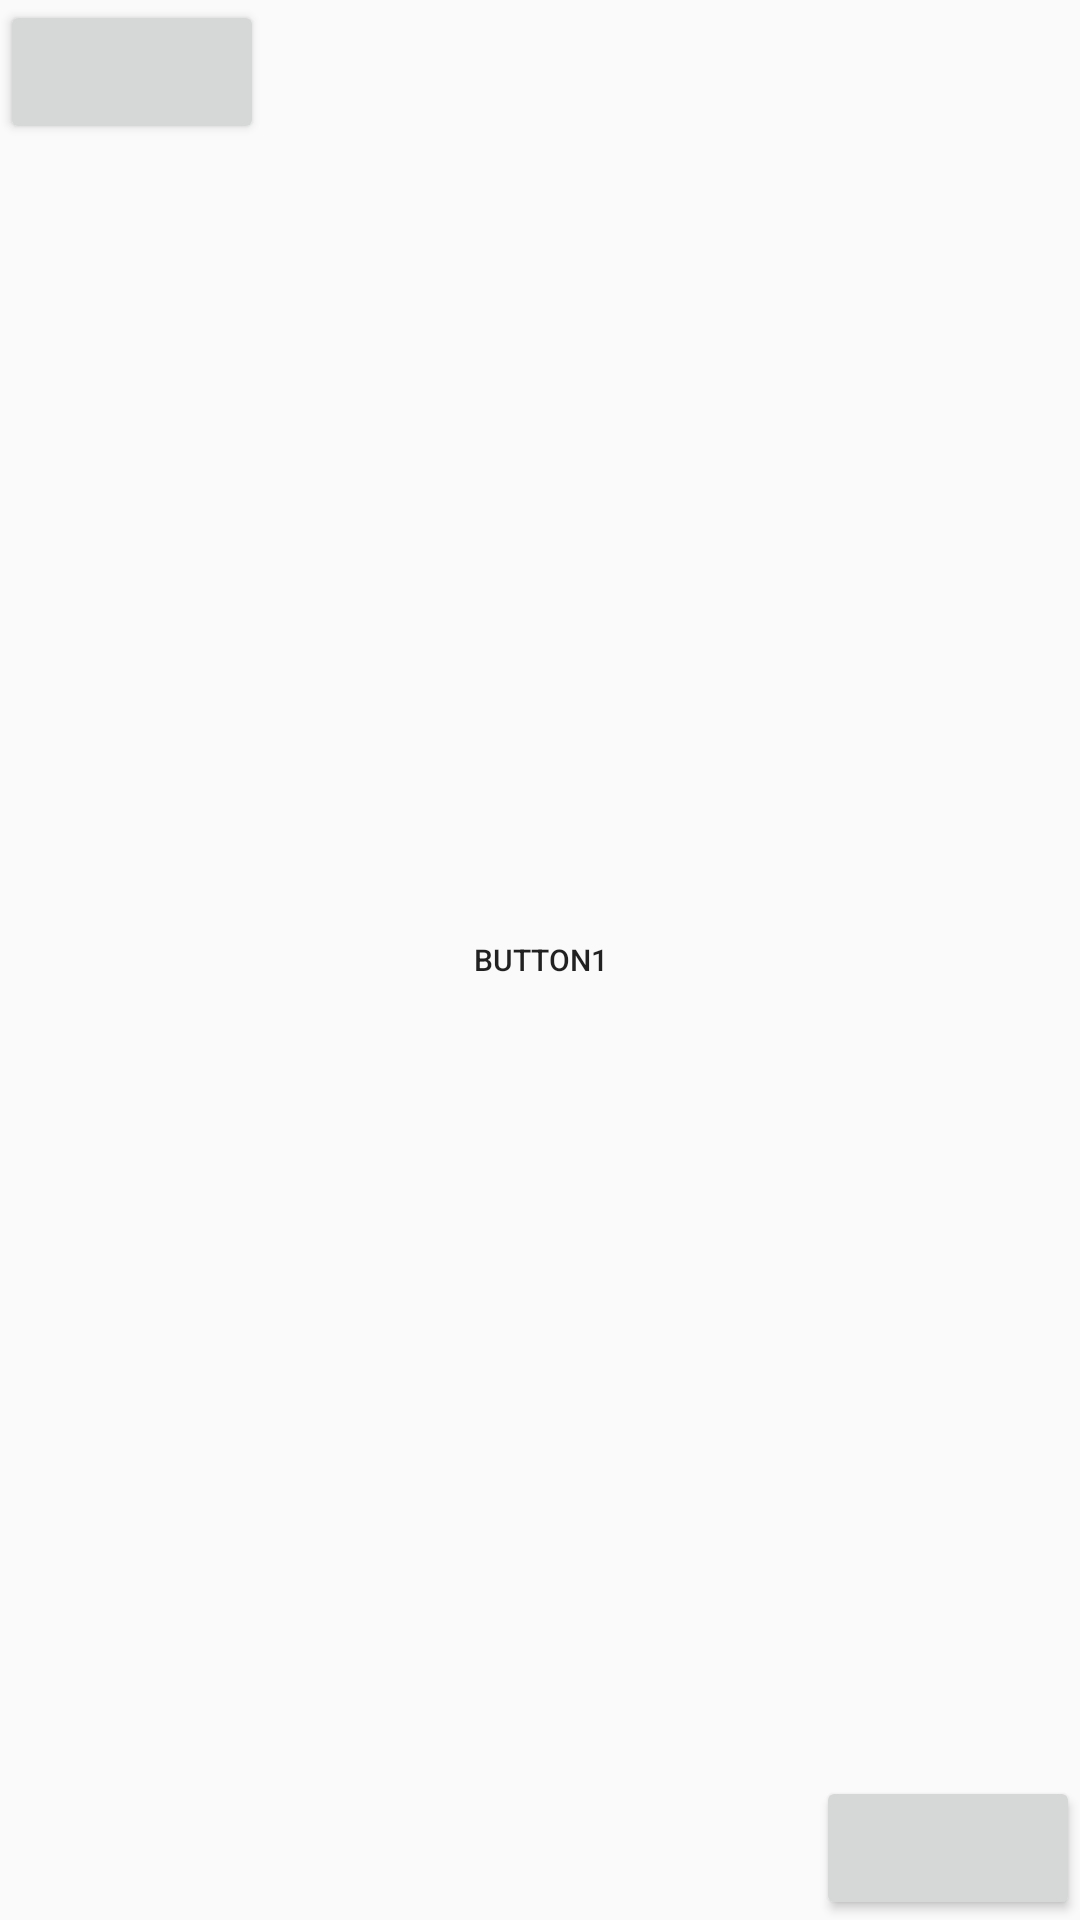

This screen was rendered from an Android layout file. Write that file and the resources it references.
<!-- AndroidManifest.xml: application theme AppTheme -->
<!-- res/layout/relative_layout.xml -->
<?xml version="1.0" encoding="utf-8"?>
<layout xmlns:android="http://schemas.android.com/apk/res/android">
    <RelativeLayout
        android:layout_width="match_parent"
        android:layout_height="match_parent">
        <Button

            android:id="@+id/button1"
            android:text="Button1"
            android:textSize="10sp"
            android:background="@color/greenlight"
            android:textColor="@color/bluelight"
            android:layout_width="wrap_content"
            android:layout_height="wrap_content"
            android:layout_centerInParent="true"/>
        <Button
            android:paddingLeft="10dp"
            android:layout_width="wrap_content"
            android:layout_height="wrap_content"
            android:layout_alignParentLeft="true"
            android:layout_alignParentTop="true"/>
        <Button
            android:layout_width="wrap_content"
            android:layout_height="wrap_content"
            android:layout_alignParentBottom="true"
            android:layout_alignParentRight="true"/>


    </RelativeLayout>
</layout>
<!-- resources referenced by this layout -->
<resources>
  <style name="AppTheme" parent="Theme.AppCompat.Light.NoActionBar">
          
          <item name="colorPrimary">@color/colorPrimary</item>
          <item name="colorPrimaryDark">@color/colorPrimaryDark</item>
          <item name="colorAccent">@color/colorAccent</item>
      </style>
  <!-- not gathered from this repository: default colours our renderer supplied (Android Studio template values) -->
  <color name="colorPrimary">#FF6200EE</color>
  <color name="colorPrimaryDark">#FF3700B3</color>
  <color name="colorAccent">#FF03DAC5</color>
</resources>
